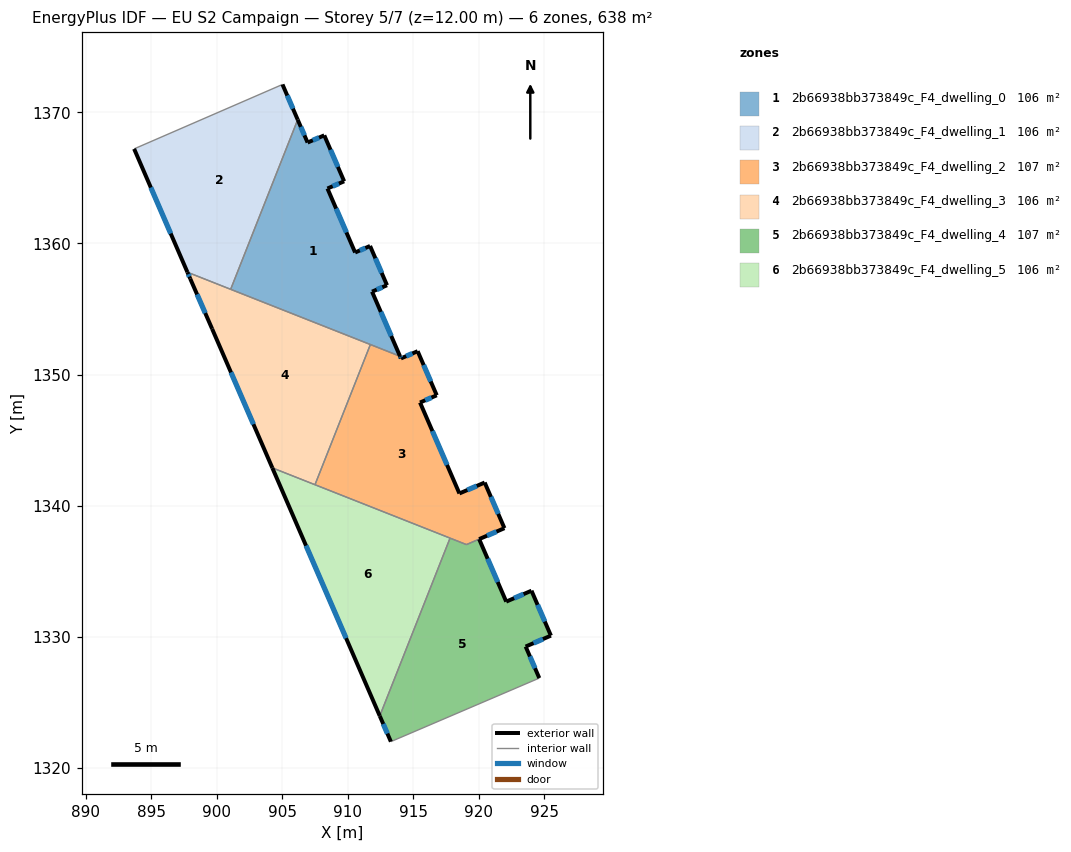
=== STOREY PLAN SPEC (per zone: floor XY polygon, exterior-wall plan segments, windows/doors) ===
zone 1: 2b66938bb373849c_F4_dwelling_0  (106.0 m²)
  floor: (908.21, 1368.25) (909.73, 1364.75) (908.45, 1364.20) (910.56, 1359.31) (911.70, 1359.81) (913.00, 1356.81) (911.85, 1356.33) (913.99, 1351.40) (901.07, 1356.50) (906.18, 1369.45) (906.94, 1367.70)
  exterior wall: (908.45, 1364.20) – (909.73, 1364.75)  [1.4 m]
    window: (908.85, 1364.37) – (909.33, 1364.57)  [0.6 m²]
  exterior wall: (910.56, 1359.31) – (908.45, 1364.20)  [5.3 m]
    window: (909.90, 1360.84) – (909.11, 1362.66)  [2.2 m²]
  exterior wall: (911.70, 1359.81) – (910.56, 1359.31)  [1.2 m]
    window: (911.35, 1359.66) – (910.92, 1359.47)  [0.5 m²]
  exterior wall: (913.00, 1356.81) – (911.70, 1359.81)  [3.3 m]
    window: (912.59, 1357.75) – (912.11, 1358.87)  [1.4 m²]
  exterior wall: (911.85, 1356.33) – (913.00, 1356.81)  [1.2 m]
    window: (912.21, 1356.48) – (912.64, 1356.66)  [0.5 m²]
  exterior wall: (913.99, 1351.40) – (911.85, 1356.33)  [5.4 m]
    window: (913.32, 1352.94) – (912.52, 1354.78)  [2.2 m²]
  exterior wall: (906.94, 1367.70) – (906.18, 1369.45)  [1.9 m]
    window: (906.70, 1368.25) – (906.42, 1368.90)  [0.8 m²]
  exterior wall: (908.21, 1368.25) – (906.94, 1367.70)  [1.4 m]
    window: (907.81, 1368.08) – (907.34, 1367.87)  [0.6 m²]
  exterior wall: (909.73, 1364.75) – (908.21, 1368.25)  [3.8 m]
    window: (909.25, 1365.84) – (908.68, 1367.15)  [1.6 m²]
  interior walls: 3
zone 2: 2b66938bb373849c_F4_dwelling_1  (106.0 m²)
  floor: (905.02, 1372.13) (906.18, 1369.45) (901.07, 1356.50) (897.77, 1357.81) (893.70, 1367.22)
  exterior wall: (893.70, 1367.22) – (897.77, 1357.81)  [10.3 m]
    window: (894.98, 1364.27) – (896.49, 1360.76)  [4.3 m²]
  exterior wall: (906.18, 1369.45) – (905.02, 1372.13)  [2.9 m]
    window: (905.82, 1370.29) – (905.38, 1371.29)  [1.2 m²]
  interior walls: 3
zone 3: 2b66938bb373849c_F4_dwelling_2  (106.5 m²)
  floor: (916.79, 1348.42) (915.52, 1347.87) (918.52, 1340.93) (920.45, 1341.76) (921.96, 1338.28) (919.06, 1337.03) (907.50, 1341.59) (911.73, 1352.29) (913.99, 1351.40) (914.06, 1351.23) (915.33, 1351.78)
  exterior wall: (914.06, 1351.23) – (913.99, 1351.40)  [0.2 m]
    window: (914.04, 1351.28) – (914.01, 1351.34)  [0.1 m²]
  exterior wall: (915.33, 1351.78) – (914.06, 1351.23)  [1.4 m]
    window: (914.93, 1351.61) – (914.46, 1351.40)  [0.6 m²]
  exterior wall: (916.79, 1348.42) – (915.33, 1351.78)  [3.7 m]
    window: (916.33, 1349.47) – (915.79, 1350.73)  [1.5 m²]
  exterior wall: (915.52, 1347.87) – (916.79, 1348.42)  [1.4 m]
    window: (915.92, 1348.04) – (916.39, 1348.24)  [0.6 m²]
  exterior wall: (918.52, 1340.93) – (915.52, 1347.87)  [7.6 m]
    window: (917.58, 1343.10) – (916.46, 1345.69)  [3.2 m²]
  exterior wall: (920.45, 1341.76) – (918.52, 1340.93)  [2.1 m]
    window: (919.84, 1341.50) – (919.12, 1341.19)  [0.9 m²]
  exterior wall: (921.96, 1338.28) – (920.45, 1341.76)  [3.8 m]
    window: (921.48, 1339.37) – (920.92, 1340.67)  [1.6 m²]
  exterior wall: (920.03, 1337.44) – (921.96, 1338.28)  [2.1 m]
    window: (920.63, 1337.71) – (921.35, 1338.02)  [0.9 m²]
  interior walls: 5
zone 4: 2b66938bb373849c_F4_dwelling_3  (106.4 m²)
  floor: (911.73, 1352.29) (907.50, 1341.59) (904.25, 1342.88) (899.65, 1353.49) (897.98, 1357.32) (897.77, 1357.81)
  exterior wall: (899.65, 1353.49) – (904.25, 1342.88)  [11.6 m]
    window: (901.09, 1350.16) – (902.81, 1346.21)  [4.8 m²]
  exterior wall: (897.98, 1357.32) – (899.65, 1353.49)  [4.2 m]
    window: (898.50, 1356.12) – (899.13, 1354.69)  [1.7 m²]
  exterior wall: (897.77, 1357.81) – (897.98, 1357.32)  [0.5 m]
    window: (897.83, 1357.65) – (897.91, 1357.47)  [0.2 m²]
  interior walls: 4
zone 5: 2b66938bb373849c_F4_dwelling_4  (106.9 m²)
  floor: (924.02, 1333.51) (925.50, 1330.08) (923.57, 1329.25) (924.62, 1326.84) (913.29, 1321.99) (912.44, 1323.95) (917.81, 1337.52) (919.06, 1337.03) (920.03, 1337.44) (922.09, 1332.67)
  exterior wall: (912.44, 1323.95) – (913.29, 1321.99)  [2.1 m]
    window: (912.71, 1323.34) – (913.03, 1322.61)  [0.9 m²]
  exterior wall: (922.09, 1332.67) – (920.03, 1337.44)  [5.2 m]
    window: (921.44, 1334.17) – (920.67, 1335.95)  [2.2 m²]
  exterior wall: (924.02, 1333.51) – (922.09, 1332.67)  [2.1 m]
    window: (923.42, 1333.25) – (922.70, 1332.94)  [0.9 m²]
  exterior wall: (925.50, 1330.08) – (924.02, 1333.51)  [3.7 m]
    window: (925.04, 1331.15) – (924.48, 1332.43)  [1.6 m²]
  exterior wall: (923.57, 1329.25) – (925.50, 1330.08)  [2.1 m]
    window: (924.18, 1329.51) – (924.90, 1329.82)  [0.9 m²]
  exterior wall: (924.62, 1326.84) – (923.57, 1329.25)  [2.6 m]
    window: (924.29, 1327.59) – (923.90, 1328.49)  [1.1 m²]
  interior walls: 4
zone 6: 2b66938bb373849c_F4_dwelling_5  (106.4 m²)
  floor: (917.81, 1337.52) (912.44, 1323.95) (904.25, 1342.88)
  exterior wall: (904.25, 1342.88) – (912.44, 1323.95)  [20.6 m]
    window: (906.82, 1336.95) – (909.87, 1329.88)  [8.6 m²]
  interior walls: 3

=== DERIVED (storey summary) ===
Building: EU S2 Campaign
Storey: 5 of 7  (floor level z = 12.00 m)
Storey gross floor area: 638.3 m²
Zones on this storey: 6
  - 2b66938bb373849c_F4_dwelling_0: floor 106.0 m²; exterior wall 24.9 m (74.8 m²); 9 window(s) 10.4 m²; WWR 13.9%
  - 2b66938bb373849c_F4_dwelling_1: floor 106.0 m²; exterior wall 13.2 m (39.5 m²); 2 window(s) 5.5 m²; WWR 13.9%
  - 2b66938bb373849c_F4_dwelling_2: floor 106.5 m²; exterior wall 22.2 m (66.6 m²); 8 window(s) 9.3 m²; WWR 13.9%
  - 2b66938bb373849c_F4_dwelling_3: floor 106.4 m²; exterior wall 16.3 m (48.8 m²); 3 window(s) 6.8 m²; WWR 13.9%
  - 2b66938bb373849c_F4_dwelling_4: floor 106.9 m²; exterior wall 17.9 m (53.7 m²); 6 window(s) 7.5 m²; WWR 13.9%
  - 2b66938bb373849c_F4_dwelling_5: floor 106.4 m²; exterior wall 20.6 m (61.9 m²); 1 window(s) 8.6 m²; WWR 13.9%
Zone adjacency (shared interzone walls):
  - 2b66938bb373849c_F4_dwelling_0 ↔ 2b66938bb373849c_F4_dwelling_1
  - 2b66938bb373849c_F4_dwelling_0 ↔ 2b66938bb373849c_F4_dwelling_2
  - 2b66938bb373849c_F4_dwelling_0 ↔ 2b66938bb373849c_F4_dwelling_3
  - 2b66938bb373849c_F4_dwelling_1 ↔ 2b66938bb373849c_F4_dwelling_3
  - 2b66938bb373849c_F4_dwelling_2 ↔ 2b66938bb373849c_F4_dwelling_3
  - 2b66938bb373849c_F4_dwelling_2 ↔ 2b66938bb373849c_F4_dwelling_4
  - 2b66938bb373849c_F4_dwelling_2 ↔ 2b66938bb373849c_F4_dwelling_5
  - 2b66938bb373849c_F4_dwelling_3 ↔ 2b66938bb373849c_F4_dwelling_5
  - 2b66938bb373849c_F4_dwelling_4 ↔ 2b66938bb373849c_F4_dwelling_5